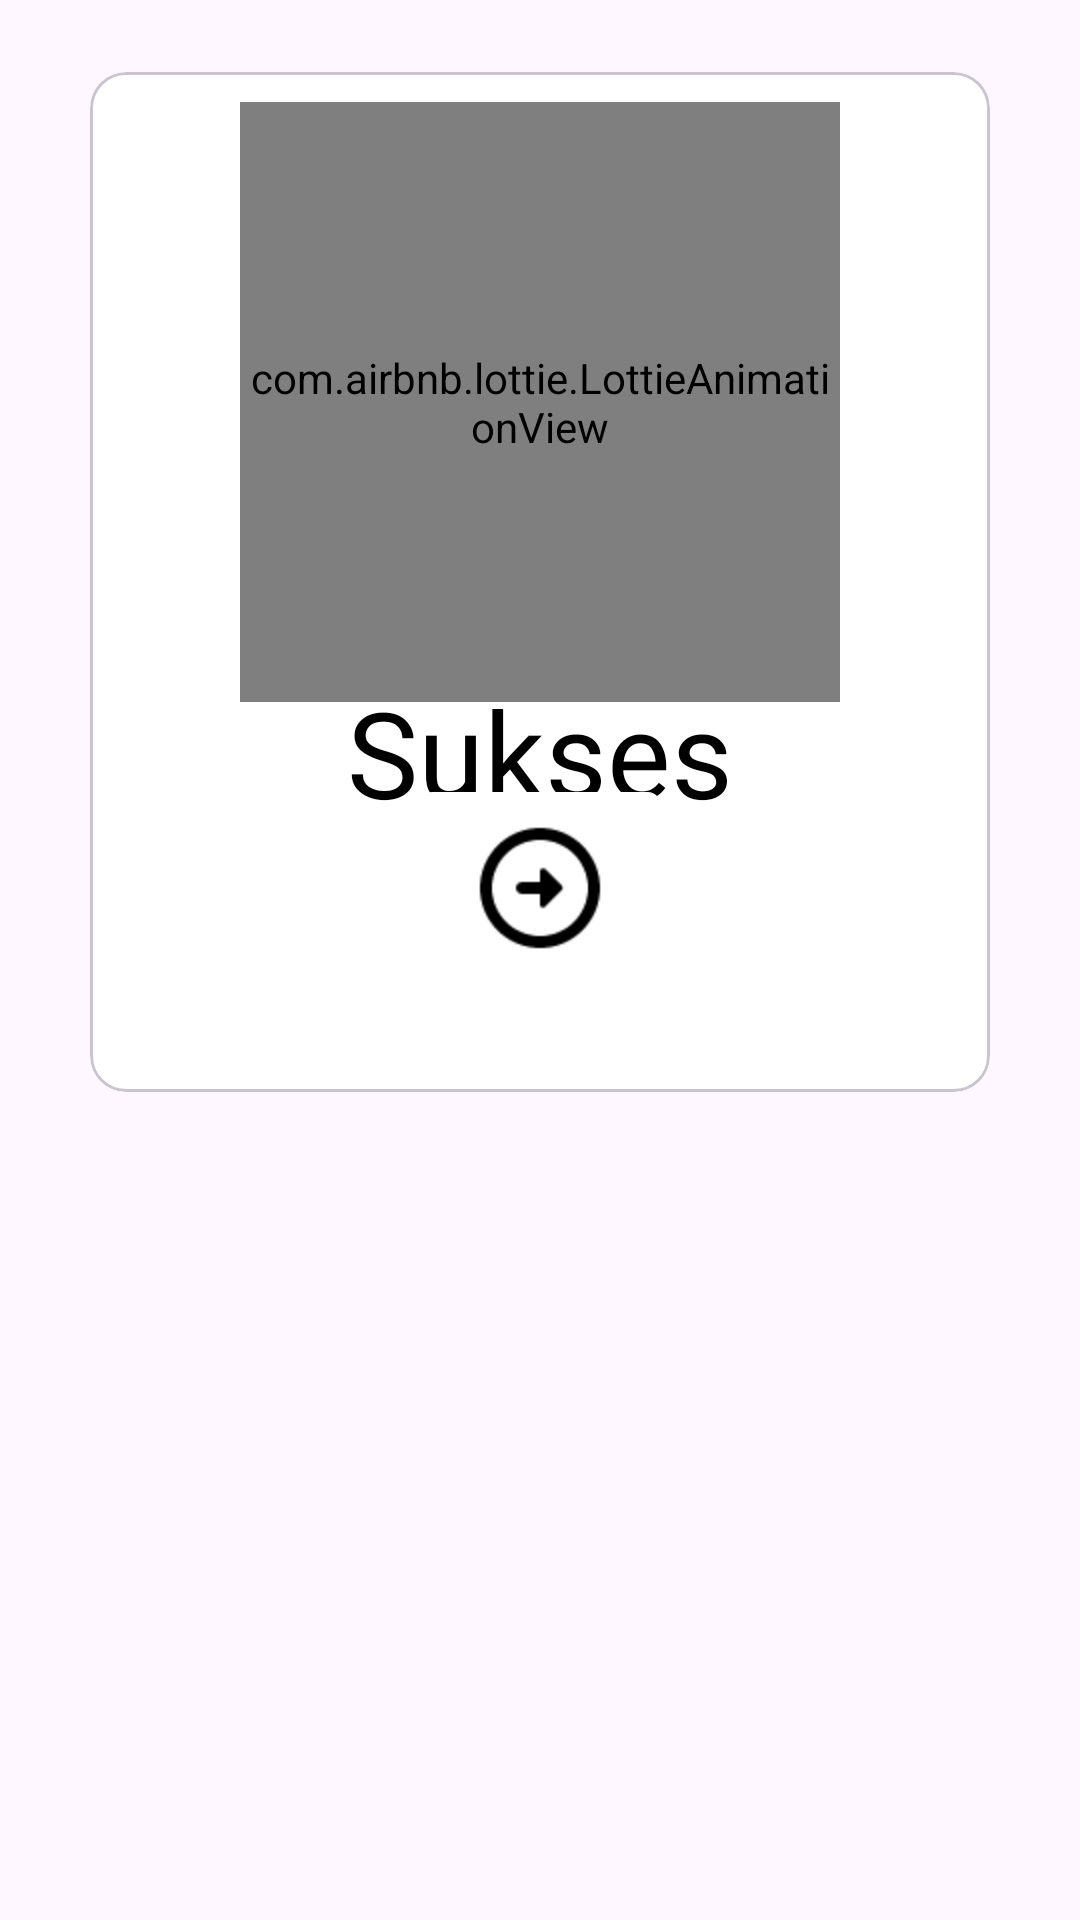

Reconstruct the res/layout file that produces this screen, plus the resources it refers to.
<!-- AndroidManifest.xml: application theme Theme.MyApplication -->
<!-- res/layout/custom_dialog.xml -->
<?xml version="1.0" encoding="utf-8"?>
<androidx.constraintlayout.widget.ConstraintLayout xmlns:android="http://schemas.android.com/apk/res/android"
    xmlns:app="http://schemas.android.com/apk/res-auto"
    android:layout_width="match_parent"
    android:layout_height="match_parent">

    <com.google.android.material.card.MaterialCardView
        android:id="@+id/cardview_dialog"
        android:layout_width="300dp"
        android:layout_height="340dp"
        android:layout_marginTop="24dp"
        android:backgroundTint="@color/white"
        app:layout_constraintEnd_toEndOf="parent"
        app:layout_constraintStart_toStartOf="parent"
        app:layout_constraintTop_toTopOf="parent">

        <com.airbnb.lottie.LottieAnimationView
            android:layout_marginTop="10dp"
            android:layout_width="200dp"
            android:layout_height="200dp"
            app:lottie_rawRes="@raw/success"
            app:lottie_autoPlay="true"
            app:lottie_speed="1.25"
            android:layout_gravity="center_horizontal"
            />

        <TextView
            android:layout_width="wrap_content"
            android:layout_height="wrap_content"
            android:layout_marginTop="200dp"
            android:layout_gravity="center_horizontal"
            android:fontFamily="@font/graves"
            android:textSize="40sp"
            android:textColor="@color/black"
            android:text="Sukses"/>

        <ImageButton
            android:id="@+id/btn_sukses"
            android:layout_width="wrap_content"
            android:layout_height="wrap_content"
            android:src="@drawable/ic_next"
            android:backgroundTint="@color/white"
            android:scaleX="2"
            android:scaleY="2"
            android:layout_marginTop="250dp"
            android:layout_gravity="center_horizontal"
            android:contentDescription="btnsukses"
            app:tint="@color/black" />


    </com.google.android.material.card.MaterialCardView>

</androidx.constraintlayout.widget.ConstraintLayout>
<!-- resources referenced by this layout -->
<resources>
  <color name="black">#FF000000</color>
  <color name="white">#FFFFFFFF</color>
  <!-- drawable ic_next (drawable) -->
  <vector android:height="24dp" android:tint="#7A2323"
      android:viewportHeight="24" android:viewportWidth="24"
      android:width="24dp" xmlns:android="http://schemas.android.com/apk/res/android">
      <group
          android:pivotX="12"
          android:pivotY="12"
          android:rotation="270">
  
          <path
              android:fillColor="#7A2323"
              android:pathData="M12,4c4.41,0 8,3.59 8,8s-3.59,8 -8,8s-8,-3.59 -8,-8S7.59,4 12,4M12,2C6.48,2 2,6.48 2,12c0,5.52 4.48,10 10,10c5.52,0 10,-4.48 10,-10C22,6.48 17.52,2 12,2L12,2zM13,12l0,-3c0,-0.55 -0.45,-1 -1,-1h0c-0.55,0 -1,0.45 -1,1l0,3H9.21c-0.45,0 -0.67,0.54 -0.35,0.85l2.79,2.79c0.2,0.2 0.51,0.2 0.71,0l2.79,-2.79c0.31,-0.31 0.09,-0.85 -0.35,-0.85H13z"/>
  
      </group>
  
  </vector>
  <style name="Theme.MyApplication" parent="Base.Theme.MyApplication" />
  <style name="Base.Theme.MyApplication" parent="Theme.Material3.DayNight.NoActionBar">
          
          
          <item name="colorPrimary">@color/primary</item>
          <item name="colorSecondary">@color/second</item>
          <item name="colorPrimaryVariant">@color/black</item>
          <item name="actionOverflowButtonStyle">@style/ThreeDotMenu</item>
      </style>
  <color name="primary">#7A2323</color>
  <color name="second">#855A5A</color>
</resources>
